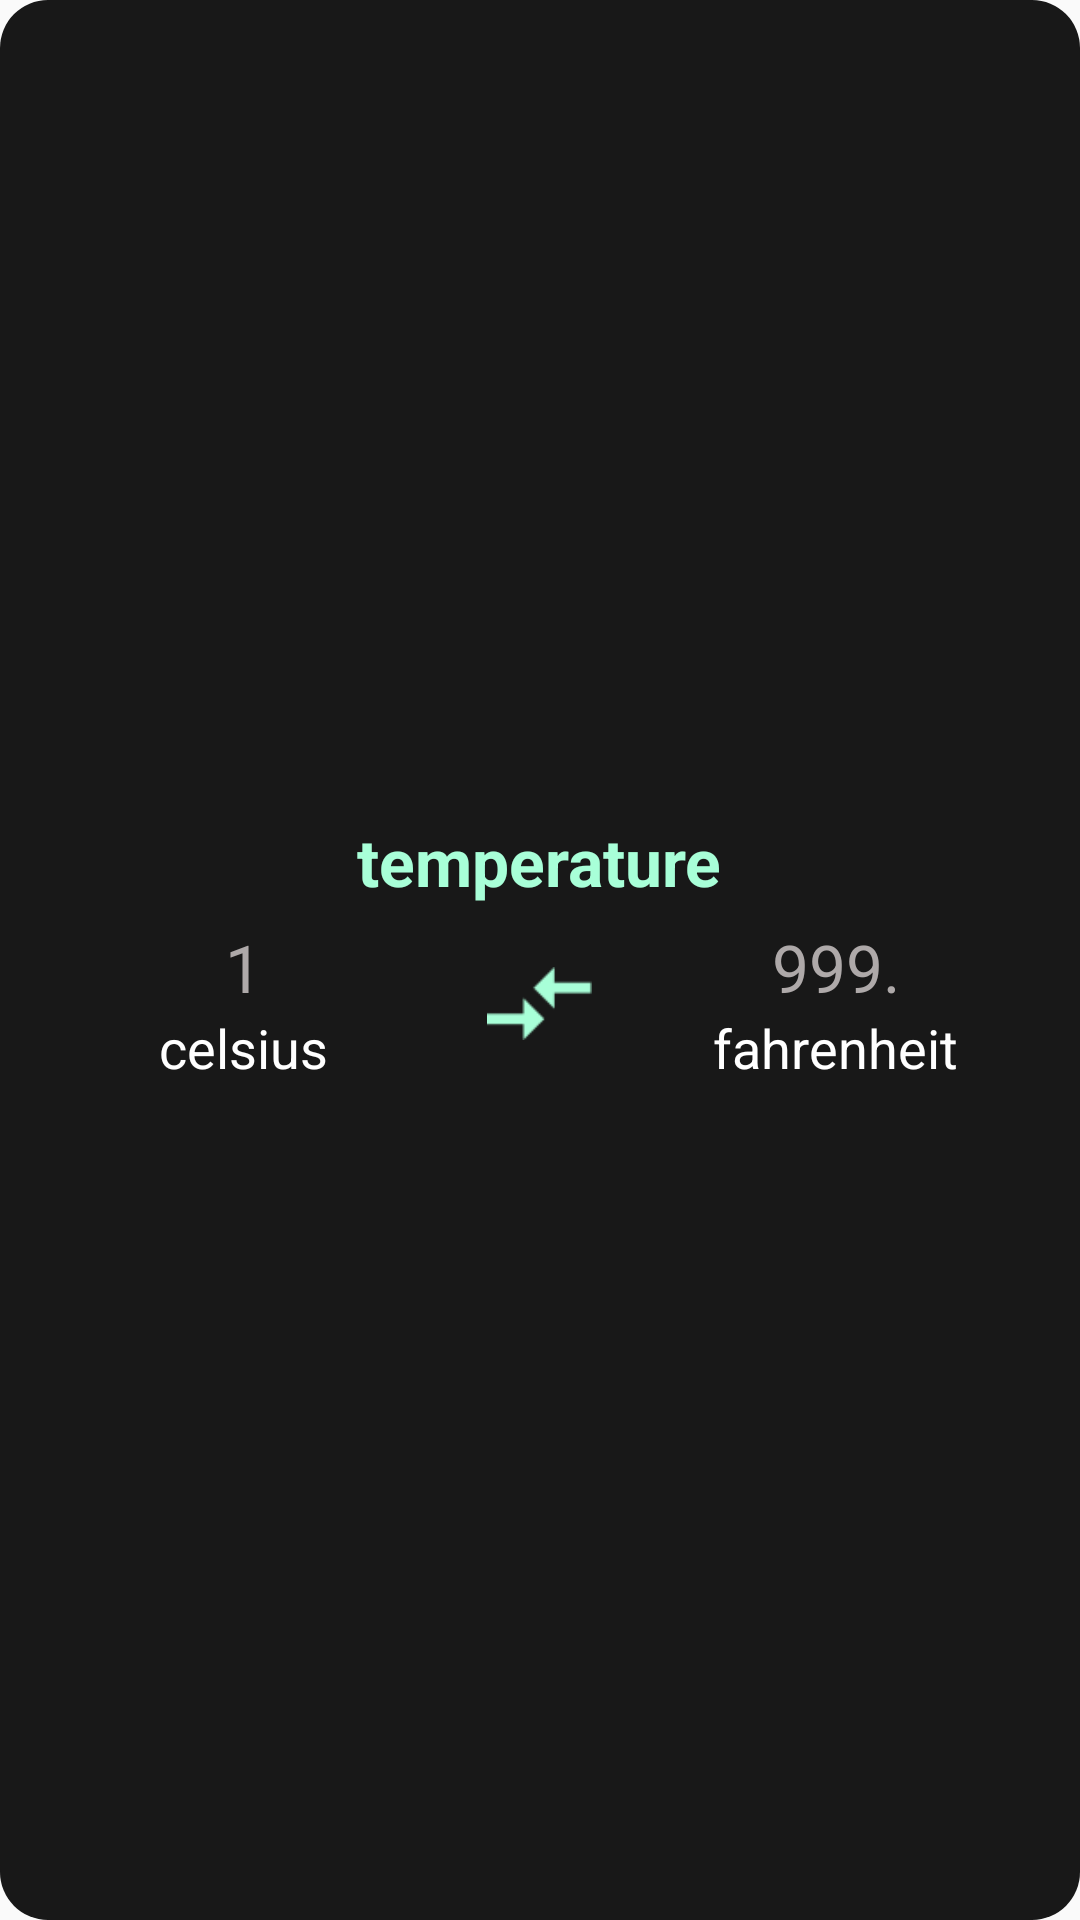

The Android layout XML behind this screen, and the referenced resources:
<!-- AndroidManifest.xml: application theme AppTheme -->
<!-- res/layout/cc_item_template.xml -->
<?xml version="1.0" encoding="utf-8"?>
<LinearLayout
    xmlns:android="http://schemas.android.com/apk/res/android"
    android:layout_width="match_parent"
    android:layout_height="wrap_content"
    android:background="@drawable/grey_card_bg"
    android:orientation="vertical"
    android:gravity="center"
    android:layout_marginBottom="@dimen/margin_16"
    android:layout_marginStart="@dimen/margin_12"
    android:layout_marginEnd="@dimen/margin_12">

    <TextView
        android:id="@+id/cc_item_category"
        android:layout_width="wrap_content"
        android:layout_height="wrap_content"
        android:text="@string/category_temperature"
        android:textColor="@color/app_green"
        android:textStyle="bold"
        android:textSize="@dimen/text_size_22"
        android:layout_marginTop="@dimen/margin_6"/>

    <LinearLayout
        android:id="@+id/cc_item_flow_container"
        android:orientation="horizontal"
        android:gravity="center"
        android:layout_width="match_parent"
        android:layout_height="wrap_content"
        android:layout_marginBottom="@dimen/margin_6">

        <LinearLayout
            android:id="@+id/cc_item_org_container"
            android:orientation="vertical"
            android:gravity="center"
            android:layout_width="0dp"
            android:layout_height="wrap_content"
            android:layout_weight="1"
            android:layout_marginTop="@dimen/margin_6"
            android:layout_marginBottom="@dimen/margin_6">

            <TextView
                android:id="@+id/cc_item_original_amount"
                android:layout_width="wrap_content"
                android:layout_height="wrap_content"
                android:text="@string/test_one"
                android:textColor="@color/grey"
                android:textSize="@dimen/text_size_22"
                android:maxLength="4"/>

            <TextView
                android:id="@+id/cc_item_original_unit"
                android:layout_width="wrap_content"
                android:layout_height="wrap_content"
                android:text="@string/test_word_one"
                android:textColor="@color/white"
                android:textSize="@dimen/text_size_18"
                android:maxLength="15"/>

        </LinearLayout>

        <ImageView
            android:id="@+id/cc_item_convert_arrow"
            android:layout_width="@dimen/convert_arrows"
            android:layout_height="@dimen/convert_arrows"
            android:src="@drawable/convarrowgreen"
            android:contentDescription="@string/convert_arrow" />

        <LinearLayout
            android:id="@+id/cc_item_tar_container"
            android:orientation="vertical"
            android:gravity="center"
            android:layout_width="0dp"
            android:layout_height="wrap_content"
            android:layout_weight="1"
            android:layout_marginTop="@dimen/margin_6"
            android:layout_marginBottom="@dimen/margin_6">

            <TextView
                android:id="@+id/cc_item_target_amount"
                android:layout_width="wrap_content"
                android:layout_height="wrap_content"
                android:text="@string/test_two"
                android:textColor="@color/grey"
                android:textSize="@dimen/text_size_22"
                android:maxLength="4"/>

            <TextView
                android:id="@+id/cc_item_target_unit"
                android:layout_width="wrap_content"
                android:layout_height="wrap_content"
                android:text="@string/test_word_two"
                android:textColor="@color/white"
                android:textSize="@dimen/text_size_18"
                android:maxLength="15"/>

        </LinearLayout>

    </LinearLayout>

</LinearLayout>
<!-- resources referenced by this layout -->
<resources>
  <color name="app_green">#A8FFD8</color>
  <color name="grey">#AEA9A9</color>
  <color name="white">#ffffff</color>
  <dimen name="convert_arrows">35dp</dimen>
  <dimen name="margin_12">12dp</dimen>
  <dimen name="margin_16">16dp</dimen>
  <dimen name="margin_6">6dp</dimen>
  <dimen name="text_size_18">18sp</dimen>
  <dimen name="text_size_22">22sp</dimen>
  <!-- drawable convarrowgreen: png bitmap (drawable, 486 bytes) -->
  <!-- drawable grey_card_bg (drawable) -->
  <?xml version="1.0" encoding="utf-8"?>
  <shape xmlns:android="http://schemas.android.com/apk/res/android">
      <solid android:color="@color/light_black"/>
      <corners android:radius="@dimen/radius_16"/>
  </shape>
  <string name="category_temperature">temperature</string>
  <string name="convert_arrow">convert arrow</string>
  <string name="test_one">1</string>
  <string name="test_two">999.9</string>
  <string name="test_word_one">celsius</string>
  <string name="test_word_two">fahrenheit</string>
  <style name="AppTheme" parent="Theme.AppCompat.Light.DarkActionBar">
          
          <item name="colorPrimary">@color/colorPrimary</item>
          <item name="colorPrimaryDark">@color/colorPrimaryDark</item>
          <item name="colorAccent">@color/colorAccent</item>
      </style>
  <color name="light_black">#181818</color>
  <dimen name="radius_16">16dp</dimen>
  <color name="colorPrimary">#000000</color>
  <color name="colorPrimaryDark">#000000</color>
  <color name="colorAccent">#A8FFD8</color>
</resources>
